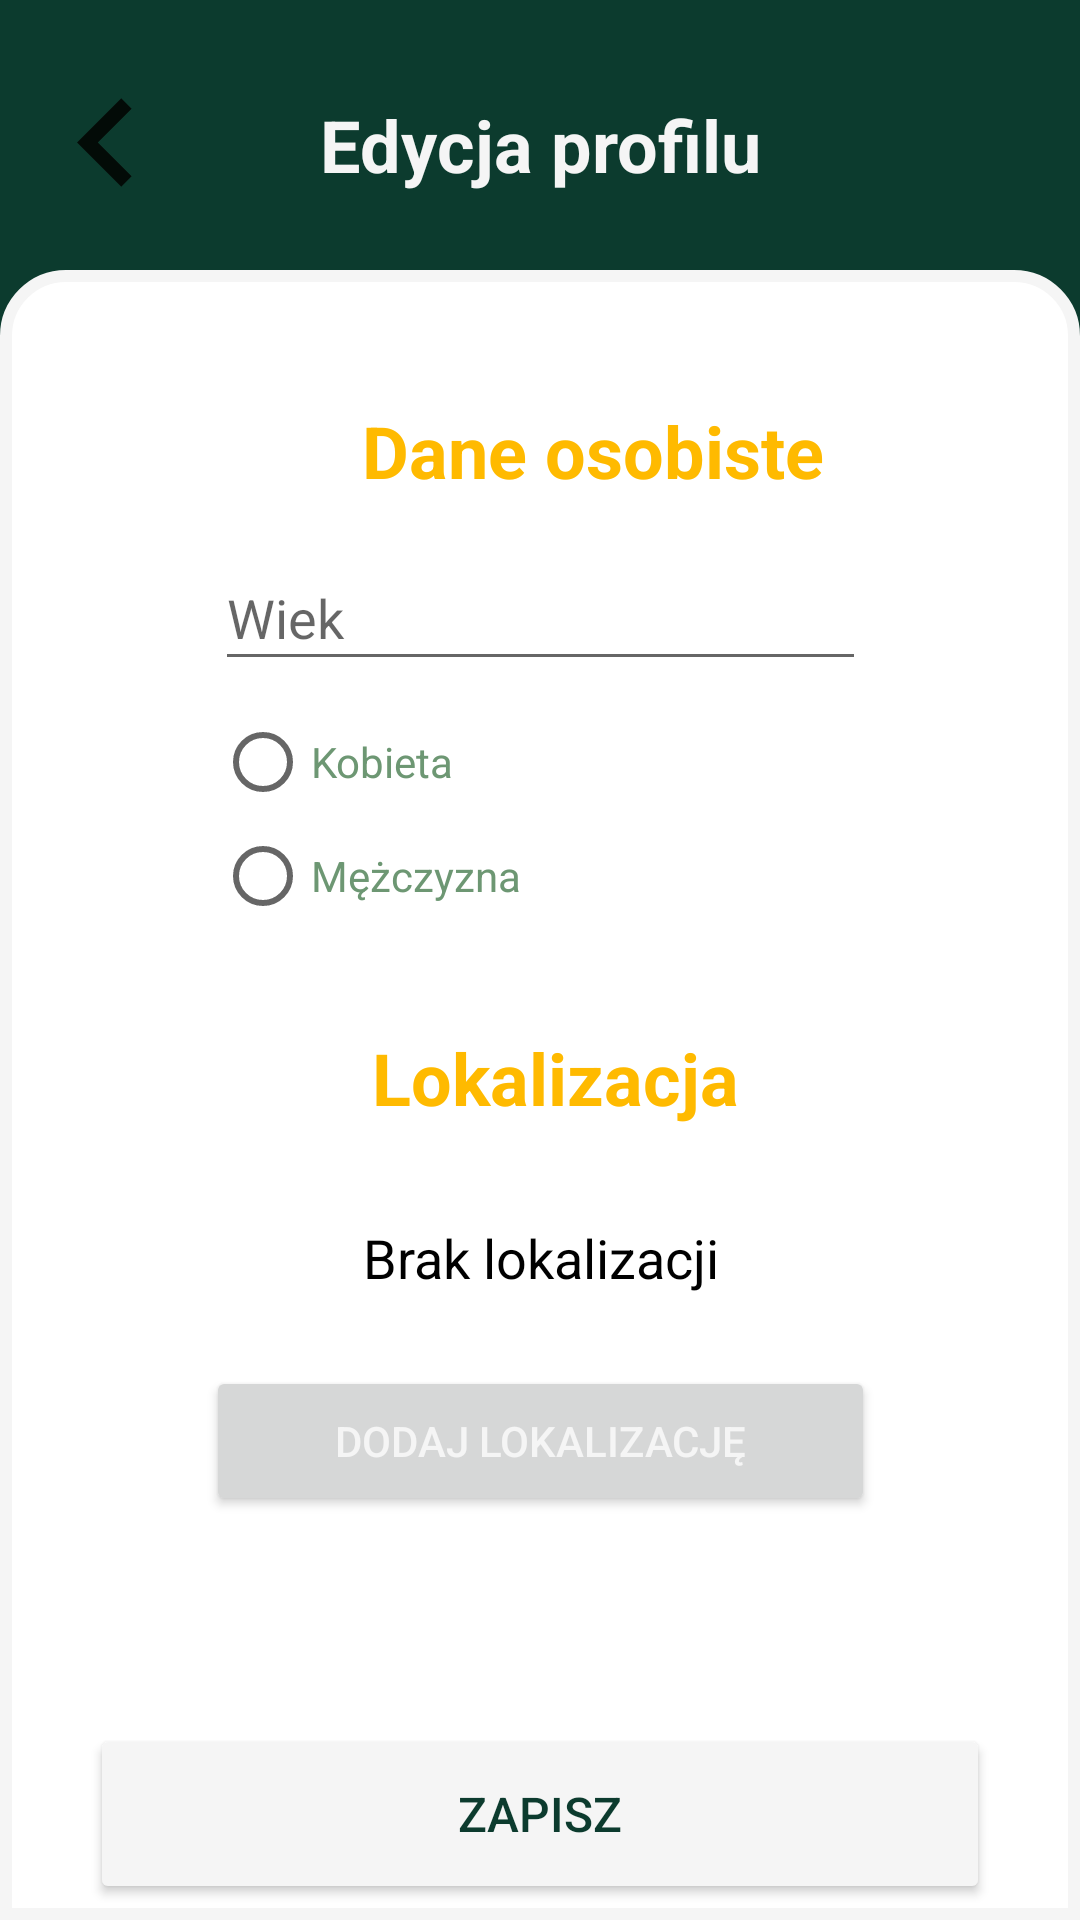

The Android layout XML behind this screen, and the referenced resources:
<!-- AndroidManifest.xml: application theme Theme.MyApp -->
<!-- res/layout/fragment_edit_profile.xml -->
<?xml version="1.0" encoding="utf-8"?>
<FrameLayout xmlns:android="http://schemas.android.com/apk/res/android"
    xmlns:app="http://schemas.android.com/apk/res-auto"
    xmlns:tools="http://schemas.android.com/tools"
    android:layout_width="match_parent"
    android:layout_height="match_parent"
    tools:context=".fragments.EditProfileFragment"
    android:background="@color/dark_green">

    <androidx.constraintlayout.widget.ConstraintLayout
        android:layout_width="match_parent"
        android:layout_height="match_parent">

        <androidx.constraintlayout.widget.ConstraintLayout
            android:id="@+id/constraintLayout3"
            android:layout_width="match_parent"
            android:layout_height="match_parent"
            android:layout_marginTop="90dp"
            android:background="@drawable/title"
            app:layout_constraintBottom_toBottomOf="parent"
            app:layout_constraintEnd_toEndOf="parent"
            app:layout_constraintHorizontal_bias="0.0"
            app:layout_constraintStart_toStartOf="parent"
            app:layout_constraintTop_toBottomOf="@+id/tvFragmentTitle2">

            <EditText
                android:id="@+id/etAge"
                android:layout_width="217dp"
                android:layout_height="45dp"
                android:layout_marginTop="8dp"
                android:ems="10"
                android:inputType="textPersonName"
                android:hint="Wiek"
                android:textColor="@color/smoked_green"
                app:layout_constraintEnd_toEndOf="parent"
                app:layout_constraintStart_toStartOf="parent"
                app:layout_constraintTop_toBottomOf="@+id/linearLayout" />


            <RadioGroup
                android:id="@+id/rgSex"
                android:layout_width="wrap_content"
                android:layout_height="wrap_content"
                android:layout_marginTop="8dp"
                app:layout_constraintEnd_toEndOf="@+id/etAge"
                app:layout_constraintStart_toStartOf="@+id/etAge"
                app:layout_constraintTop_toBottomOf="@+id/etAge">

                <RadioButton
                    android:id="@+id/rbFemale"
                    android:layout_width="217dp"
                    android:layout_height="38dp"
                    android:text="Kobieta"
                    android:textColor="@color/smoked_green" />

                <RadioButton
                    android:id="@+id/rbMale"
                    android:layout_width="match_parent"
                    android:layout_height="38dp"
                    android:text="Mężczyzna"
                    android:textColor="@color/smoked_green" />
            </RadioGroup>


            <LinearLayout
                android:id="@+id/linearLayout"
                android:layout_width="223dp"
                android:layout_height="40dp"
                android:layout_marginTop="44dp"
                android:orientation="horizontal"
                app:layout_constraintEnd_toEndOf="parent"
                app:layout_constraintStart_toStartOf="parent"
                app:layout_constraintTop_toTopOf="parent">

                <ImageView
                    android:id="@+id/icUserData"
                    android:layout_width="40dp"
                    android:layout_height="40dp"
                    android:src="@drawable/user" />

                <TextView
                    android:id="@+id/tvSectionTitle"
                    android:layout_width="164dp"
                    android:layout_height="32dp"
                    android:layout_marginStart="12dp"
                    android:text="Dane osobiste"
                    android:textColor="@color/gold"
                    android:textSize="24dp"
                    android:textStyle="bold" />
            </LinearLayout>

            <LinearLayout
                android:id="@+id/linearLayout3"
                android:layout_width="223dp"
                android:layout_height="40dp"
                android:layout_marginTop="32dp"
                android:orientation="horizontal"
                app:layout_constraintEnd_toEndOf="@+id/rgSex"
                app:layout_constraintStart_toStartOf="@+id/rgSex"
                app:layout_constraintTop_toBottomOf="@+id/rgSex">

                <ImageView
                    android:id="@+id/icUserData2"
                    android:layout_width="40dp"
                    android:layout_height="40dp"
                    android:layout_weight="1"
                    android:src="@drawable/earth_globe" />

                <TextView
                    android:id="@+id/tvSectionTitle2"
                    android:layout_width="164dp"
                    android:layout_height="32dp"
                    android:layout_marginStart="12dp"
                    android:layout_weight="1"
                    android:text="Lokalizacja"
                    android:textColor="@color/gold"
                    android:textSize="24dp"
                    android:textStyle="bold" />
            </LinearLayout>

            <Button
                android:id="@+id/btnAddLocation"
                android:layout_width="223dp"
                android:layout_height="50dp"
                android:layout_marginTop="24dp"
                android:text="Dodaj lokalizację"
                android:textColor="@color/smoked_white"
                app:layout_constraintEnd_toEndOf="@+id/tvLocation"
                app:layout_constraintHorizontal_bias="0.504"
                app:layout_constraintStart_toStartOf="@+id/tvLocation"
                app:layout_constraintTop_toBottomOf="@+id/tvLocation" />

            <TextView
                android:id="@+id/tvLocation"
                android:layout_width="wrap_content"
                android:layout_height="wrap_content"
                android:layout_marginTop="24dp"
                android:text="Brak lokalizacji"
                android:textColor="#000"
                android:textSize="18dp"
                app:layout_constraintEnd_toEndOf="@+id/linearLayout3"
                app:layout_constraintStart_toStartOf="@+id/linearLayout3"
                app:layout_constraintTop_toBottomOf="@+id/linearLayout3" />

            <Button
                android:id="@+id/btnSave"
                android:layout_width="300dp"
                android:layout_height="60dp"
                android:layout_marginTop="64dp"
                android:backgroundTint="@color/smoked_white"
                android:text="Zapisz"
                android:textColor="@color/dark_green"
                android:textSize="16dp"
                app:layout_constraintBottom_toBottomOf="parent"
                app:layout_constraintEnd_toEndOf="parent"
                app:layout_constraintStart_toStartOf="parent"
                app:layout_constraintTop_toBottomOf="@+id/btnAddLocation" />


        </androidx.constraintlayout.widget.ConstraintLayout>

        <TextView
            android:id="@+id/tvFragmentTitle2"
            android:layout_width="wrap_content"
            android:layout_height="wrap_content"
            android:layout_marginTop="32dp"
            android:text="Edycja profilu"
            android:textColor="@color/smoked_white"
            android:textSize="24dp"
            android:textStyle="bold"
            app:layout_constraintEnd_toEndOf="parent"
            app:layout_constraintStart_toStartOf="parent"
            app:layout_constraintTop_toTopOf="parent" />

        <ImageButton
            android:id="@+id/btnBackToProfileFragment"
            android:layout_width="65dp"
            android:layout_height="59dp"
            android:layout_marginTop="18dp"
            android:adjustViewBounds="false"
            android:background="@color/dark_green"
            android:scaleType="fitEnd"
            android:src="@drawable/ic_baseline_chevron_left_24"
            app:layout_constraintStart_toStartOf="parent"
            app:layout_constraintTop_toTopOf="parent" />
    </androidx.constraintlayout.widget.ConstraintLayout>
</FrameLayout>
<!-- resources referenced by this layout -->
<resources>
  <color name="dark_green">#0C3B2E</color>
  <color name="gold">#FFBA00</color>
  <color name="smoked_green">#6D9773</color>
  <color name="smoked_white">#f5f5f5</color>
  <!-- drawable ic_baseline_chevron_left_24 (drawable) -->
  <vector xmlns:android="http://schemas.android.com/apk/res/android"
      android:width="24dp"
      android:height="24dp"
      android:viewportWidth="24"
      android:viewportHeight="24"
      android:tint="@color/blackAndSomeGreen">
    <path
        android:fillColor="@android:color/white"
        android:pathData="M15.41,7.41L14,6l-6,6 6,6 1.41,-1.41L10.83,12z"/>
  </vector>
  <!-- drawable title (drawable) -->
  <?xml version="1.0" encoding="utf-8"?>
  <selector xmlns:android="http://schemas.android.com/apk/res/android">
      <item>
          <shape>
              <solid android:color="@android:color/white"/>
              <corners android:topLeftRadius="20sp" android:topRightRadius="20sp"
                  />
              <stroke android:color="@color/smoked_white" android:width="4dp"/>
          </shape>
      </item>
  </selector>
  <style name="Theme.MyApp" parent="Theme.MaterialComponents.Light.NoActionBar">
          <item name="colorPrimary">@color/smoked_green</item>
      </style>
  <color name="blackAndSomeGreen">#030b07</color>
</resources>
